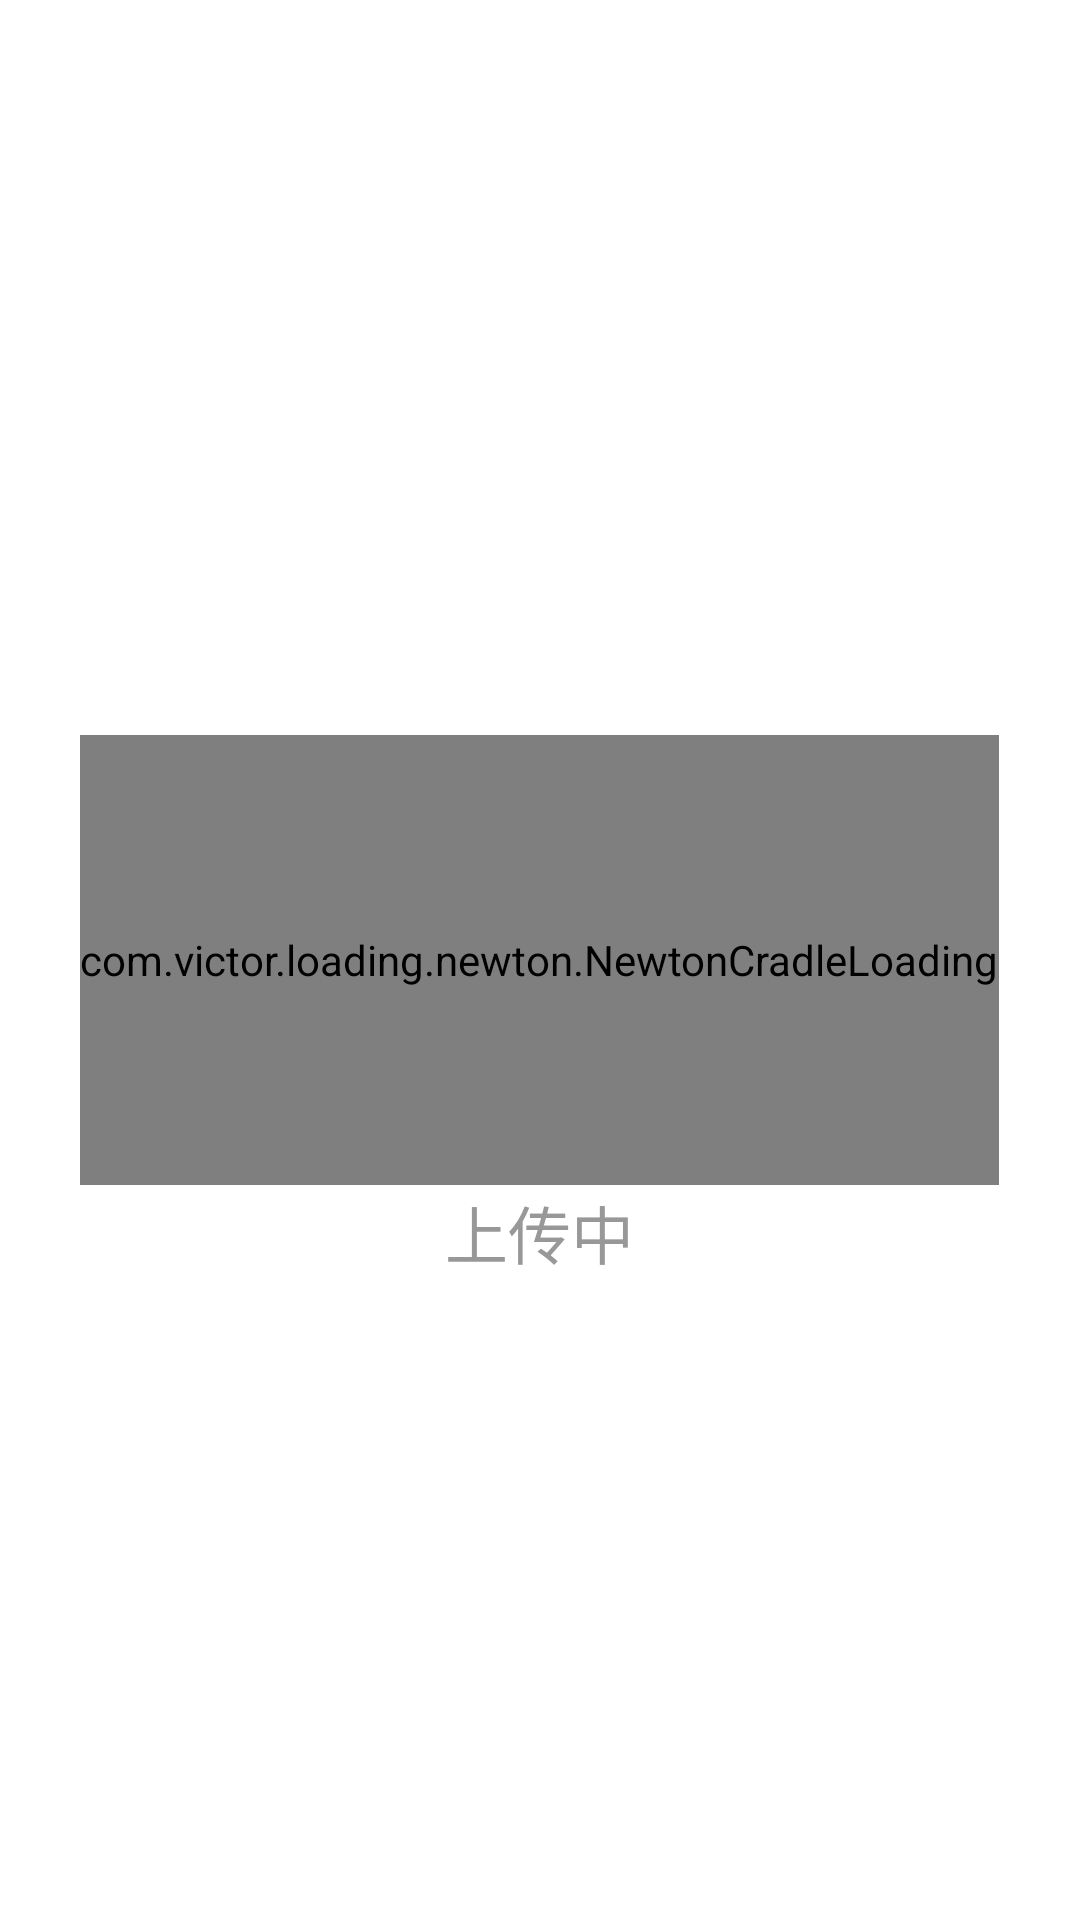

Produce the Android XML layout that renders to this screen, including the resource entries it uses.
<!-- AndroidManifest.xml: fallback theme Theme.MaterialComponents.DayNight.NoActionBar -->
<!-- res/layout/dialog_submit.xml -->
<?xml version="1.0" encoding="utf-8"?>
<RelativeLayout xmlns:android="http://schemas.android.com/apk/res/android"
    android:orientation="vertical" android:layout_width="match_parent"
    android:layout_height="match_parent">

    <com.victor.loading.newton.NewtonCradleLoading
        android:id="@+id/newton_cradle_loading"
        android:layout_width="wrap_content"
        android:layout_centerVertical="true"
        android:layout_centerHorizontal="true"
        android:layout_height="150dp"/>
    <TextView
        android:layout_width="wrap_content"
        android:layout_height="wrap_content"
        android:text="上传中"
        android:textColor="@color/nksTextColor1"
        android:textSize="21dp"
        android:layout_below="@+id/newton_cradle_loading"
        android:layout_centerHorizontal="true" />
</RelativeLayout>
<!-- resources referenced by this layout -->
<resources>
  <color name="nksTextColor1">#989898</color>
</resources>
